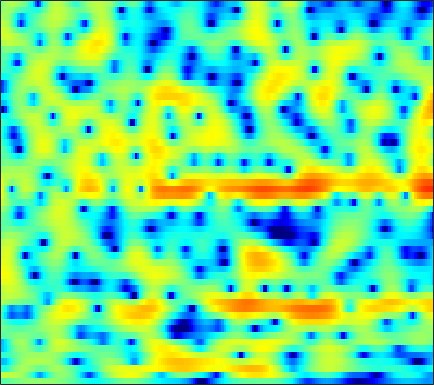

The data file committed next to this chart (first rows):
-1.8892, -1.767, -1.5664, -1.3394, -1.1497, -0.88054, -0.61347, -0.42772, -0.19822, 0.0097927, 0.17538, 0.29179, 0.41211, 0.49748, 0.53224, 0.57145, 0.59339, 0.6027, 0.60716, 0.61288, 0.60963, 0.6084, 0.58612, 0.55077
2.5, 2.465, 2.425, 2.381, 2.341, 2.268, 2.146, 2.014, 1.764, 1.407, 0.8965, 0.3985, -0.4573, -1.584, -2.638, -4.38, -6.495, -8.126, -9.383, -8.502, -6.42, -4.866, -3.124, -1.777
-3.758, -4.092, -3.886, -3.037, -2.225, -1.15, -0.2174, 0.3593, 0.9445, 1.31, 1.466, 1.435, 1.234, 0.8563, 0.467, -0.1265, -0.7106, -1.054, -1.253, -1.125, -0.7136, -0.3105, 0.2482, 0.7379
-7.603, -8, -7.527, -6.216, -5.026, -3.514, -2.191, -1.341, -0.3999, 0.3494, 0.9094, 1.221, 1.526, 1.714, 1.8, 1.853, 1.864, 1.861, 1.843, 1.819, 1.763, 1.699, 1.55, 1.317
-3.554, -3.484, -3.258, -2.884, -2.51, -1.957, -1.373, -0.9524, -0.4269, 0.02654, 0.3902, 0.6068, 0.8128, 0.941, 0.9937, 1.033, 1.056, 1.069, 1.097, 1.143, 1.193, 1.22, 1.222, 1.154
-7.641, -7.35, -6.132, -4.554, -3.392, -2.034, -0.9227, -0.2715, 0.356, 0.7183, 0.828, 0.752, 0.4525, -0.07378, -0.6037, -1.406, -2.179, -2.558, -2.598, -2.036, -1.101, -0.3257, 0.6362, 1.437
-8.125, -7.709, -5.961, -3.931, -2.583, -1.097, 0.0102, 0.617, 1.15, 1.399, 1.334, 1.072, 0.4278, -0.623, -1.733, -3.769, -6.66, -9.248, -10.38, -7.161, -3.818, -1.895, 0.03886, 1.413
-1.401, -1.445, -1.349, -1.1, -0.887, -0.5841, -0.3162, -0.1459, 0.01583, 0.1076, 0.109, 0.0478, -0.1233, -0.3776, -0.5956, -0.8692, -1.047, -1.082, -0.9699, -0.6555, -0.1754, 0.2348, 0.7765, 1.236
-0.5374, -0.753, -1.014, -1.232, -1.361, -1.49, -1.584, -1.619, -1.623, -1.585, -1.503, -1.421, -1.268, -1.085, -0.9252, -0.6788, -0.3813, -0.1319, 0.2367, 0.612, 0.9815, 1.24, 1.539, 1.765
-1.174, -1.739, -2.524, -3.287, -3.812, -4.335, -4.663, -4.797, -4.866, -4.877, -4.784, -4.617, -4.23, -3.65, -3.102, -2.313, -1.478, -0.8579, -0.06164, 0.6863, 1.361, 1.803, 2.304, 2.699
-2.682, -4.095, -6.428, -9.205, -11.11, -12.24, -11.58, -10.82, -10.22, -10.36, -11.14, -12.01, -12.39, -10.89, -8.944, -6.307, -4.11, -2.741, -1.23, -0.01586, 0.9918, 1.651, 2.423, 3.079
-1.313, -2.546, -4.68, -7.385, -9.392, -10.24, -9.216, -8.426, -7.918, -8.134, -9.127, -10.33, -11.47, -10.11, -8.171, -5.784, -3.923, -2.871, -1.812, -1.054, -0.4508, 0.01402, 0.7464, 1.616
1.728, 1.59, 1.248, 0.8435, 0.5608, 0.2581, 0.02033, -0.113, -0.315, -0.5646, -0.8495, -1.042, -1.255, -1.395, -1.432, -1.532, -1.822, -2.27, -3.27, -4.912, -7.346, -9.345, -9.342, -5.935
1.767, 2.142, 2.452, 2.625, 2.653, 2.561, 2.386, 2.23, 1.966, 1.619, 1.22, 0.9205, 0.4841, -0.04199, -0.4773, -1.112, -1.894, -2.616, -3.812, -5.262, -6.858, -7.822, -7.877, -6.405
2.098, 2.555, 2.97, 3.175, 3.209, 3.119, 2.892, 2.637, 2.193, 1.665, 1.054, 0.5534, -0.1289, -0.8073, -1.316, -1.946, -2.49, -2.846, -3.255, -3.577, -3.744, -3.775, -3.696, -3.509
3.662, 3.908, 4.087, 4.076, 3.962, 3.676, 3.221, 2.76, 2.003, 1.092, 0.01144, -0.9053, -2.228, -3.54, -4.429, -5.324, -5.681, -5.57, -5.09, -4.471, -3.865, -3.448, -3.018, -2.746
4.865, 4.895, 4.814, 4.596, 4.332, 3.819, 3.119, 2.47, 1.423, 0.1202, -1.459, -2.886, -5.289, -8.566, -12.07, -20.13, -19.42, -13.59, -9.185, -6.476, -4.666, -3.697, -2.769, -2.183
4.662, 4.648, 4.497, 4.198, 3.847, 3.199, 2.373, 1.638, 0.5015, -0.7983, -2.196, -3.304, -4.892, -6.467, -7.5, -8.4, -8.298, -7.555, -6.141, -4.688, -3.394, -2.606, -1.809, -1.266
3.673, 3.884, 3.94, 3.696, 3.311, 2.552, 1.482, 0.4962, -1.01, -2.624, -4.148, -5.026, -5.632, -5.729, -5.545, -5.043, -4.373, -3.814, -2.996, -2.175, -1.414, -0.8907, -0.2982, 0.1171
2.803, 3.389, 3.759, 3.669, 3.332, 2.497, 1.129, -0.2835, -2.815, -6.549, -12.65, -20.14, -15.11, -9.508, -7.195, -5.204, -3.872, -3.124, -2.327, -1.594, -0.8989, -0.3732, 0.3133, 0.9062
2.444, 3.002, 3.408, 3.466, 3.271, 2.673, 1.734, 0.7728, -0.8299, -2.65, -4.437, -5.372, -5.694, -5.337, -4.939, -4.6, -4.622, -4.829, -5.217, -5.367, -4.798, -3.896, -2.375, -0.8626
1.677, 2.115, 2.502, 2.677, 2.648, 2.414, 2.01, 1.587, 0.9159, 0.1984, -0.5385, -1.054, -1.689, -2.36, -2.922, -3.912, -5.397, -7.057, -10.66, -18.81, -19.8, -11.62, -6.279, -3.077
-0.07066, 0.3961, 0.8512, 1.098, 1.171, 1.151, 0.9817, 0.8032, 0.5037, 0.1478, -0.2183, -0.5209, -0.9494, -1.411, -1.818, -2.446, -3.18, -3.777, -4.498, -4.888, -4.592, -3.907, -2.631, -1.244
-1.597, -1.175, -0.8243, -0.6846, -0.6806, -0.7861, -0.9722, -1.126, -1.316, -1.464, -1.548, -1.573, -1.578, -1.556, -1.541, -1.521, -1.492, -1.451, -1.334, -1.104, -0.7446, -0.3871, 0.1749, 0.7815
-1.76, -1.62, -1.692, -1.997, -2.37, -3.036, -3.739, -4.239, -4.684, -4.729, -4.412, -3.977, -3.292, -2.617, -2.128, -1.54, -1.009, -0.6367, -0.1721, 0.2969, 0.7635, 1.115, 1.584, 2.019
-0.6104, -0.8498, -1.449, -2.409, -3.421, -5.227, -7.725, -10.18, -13.67, -13.57, -10.22, -7.964, -5.648, -3.976, -3.013, -2.003, -1.202, -0.6802, -0.04553, 0.545, 1.127, 1.552, 2.094, 2.589
1.219, 0.7635, -0.06602, -1.212, -2.274, -4.048, -6.261, -8.133, -10.34, -10.34, -8.407, -6.752, -5.027, -3.773, -3.128, -2.546, -2.151, -1.901, -1.474, -0.884, -0.1202, 0.5226, 1.374, 2.16
3.003, 2.399, 1.433, 0.386, -0.4014, -1.352, -2.105, -2.527, -2.8, -2.788, -2.553, -2.354, -2.177, -2.285, -2.618, -3.483, -4.846, -6.068, -7.212, -6.421, -4.234, -2.531, -0.5908, 0.8703
4.345, 3.263, 1.474, -0.5242, -1.938, -2.879, -2.571, -1.83, -0.7299, 0.1108, 0.6894, 0.844, 0.7802, 0.2321, -0.5227, -2.138, -4.685, -7.404, -11.51, -10.02, -5.777, -3.388, -1.1, 0.4214
4.701, 3.306, 0.6993, -3.33, -8.103, -14.04, -6.637, -3.118, -0.284, 1.409, 2.369, 2.736, 2.82, 2.508, 2.033, 1.158, 0.1059, -0.6698, -1.496, -1.825, -1.704, -1.393, -0.8767, -0.3429
3.878, 3.199, 2.135, 1.055, 0.3704, -0.02819, 0.1677, 0.6539, 1.365, 1.999, 2.391, 2.542, 2.463, 2.127, 1.692, 0.8962, -0.1499, -1.067, -2.466, -3.985, -5.365, -6.019, -5.972, -5.106
2.617, 2.51, 2.323, 2.115, 1.988, 1.877, 1.887, 1.934, 2.044, 2.133, 2.164, 2.096, 1.889, 1.475, 1.021, 0.1581, -1.042, -2.247, -4.378, -7.539, -12.83, -21.31, -18.39, -10.48
0.7477, 0.9924, 1.193, 1.272, 1.307, 1.291, 1.289, 1.269, 1.295, 1.319, 1.357, 1.336, 1.274, 1.078, 0.8358, 0.34, -0.361, -1.054, -2.145, -3.388, -4.531, -5.085, -5.084, -4.362
-0.9837, -0.6442, -0.4251, -0.4222, -0.5173, -0.6976, -0.899, -0.9915, -1, -0.8414, -0.5441, -0.2482, 0.1396, 0.4869, 0.6744, 0.8158, 0.806, 0.7165, 0.4957, 0.2118, -0.06008, -0.2157, -0.3115, -0.2949
-1.436, -1.403, -1.646, -2.168, -2.768, -3.727, -4.821, -5.51, -5.999, -5.512, -4.27, -3.104, -1.613, -0.3046, 0.5065, 1.363, 1.972, 2.293, 2.539, 2.632, 2.583, 2.472, 2.216, 1.869
-1.273, -1.701, -2.545, -3.739, -4.877, -6.966, -9.955, -13.66, -25.82, -17.72, -9.757, -6.37, -3.157, -0.8387, 0.5095, 1.895, 2.91, 3.452, 3.943, 4.18, 4.181, 4.029, 3.615, 2.944
-2.115, -2.909, -4.206, -5.758, -6.99, -8.613, -9.972, -10.58, -10.54, -9.23, -7.01, -5.126, -2.779, -0.7606, 0.504, 1.877, 2.911, 3.481, 3.995, 4.236, 4.232, 4.069, 3.652, 2.968
-3.232, -4.347, -6.313, -8.882, -11.35, -15, -16.28, -14.21, -10.86, -7.966, -5.472, -3.875, -1.945, -0.3399, 0.6762, 1.775, 2.595, 3.043, 3.405, 3.542, 3.473, 3.307, 2.955, 2.482
-2.993, -4.029, -5.717, -7.897, -9.839, -12.45, -13.06, -11.34, -8.343, -5.667, -3.465, -2.071, -0.5361, 0.7, 1.443, 2.199, 2.693, 2.894, 2.954, 2.794, 2.439, 2.084, 1.55, 1.082
-2.338, -2.969, -3.679, -4.232, -4.537, -4.558, -4.204, -3.648, -2.649, -1.506, -0.3719, 0.4244, 1.327, 2.065, 2.487, 2.864, 3.004, 2.927, 2.585, 1.91, 0.859, -0.1794, -1.855, -3.453
-4.591, -5.14, -5.144, -4.431, -3.723, -2.686, -1.689, -0.9874, -0.1076, 0.6632, 1.327, 1.725, 2.158, 2.479, 2.628, 2.73, 2.697, 2.547, 2.126, 1.318, -0.01675, -1.509, -4.574, -9.982
-14.81, -22.72, -13.92, -8.295, -5.684, -3.328, -1.652, -0.7544, 0.1484, 0.7158, 0.9667, 0.9898, 0.8584, 0.6128, 0.4672, 0.4187, 0.5837, 0.8057, 1.04, 1.102, 0.8878, 0.5193, -0.07064, -0.5905
-7.468, -7.959, -7.303, -5.612, -4.232, -2.568, -1.228, -0.4854, 0.1315, 0.2938, -0.04587, -0.6524, -2.065, -4.199, -6.007, -7.037, -5.099, -3.115, -0.9343, 0.5911, 1.56, 2.012, 2.364, 2.555
-5.682, -5.634, -5.026, -3.991, -3.035, -1.821, -0.7648, -0.1138, 0.3727, 0.4527, 0.05303, -0.6395, -2.229, -4.729, -7.156, -8.779, -5.867, -3.274, -0.6779, 1.074, 2.21, 2.774, 3.172, 3.286
-13.14, -12.5, -9.4, -6.466, -4.694, -2.776, -1.358, -0.5559, 0.2296, 0.6989, 0.8664, 0.8043, 0.5744, 0.2617, 0.1115, 0.1837, 0.6033, 1.081, 1.776, 2.359, 2.723, 2.816, 2.712, 2.327
-13.69, -12.97, -9.759, -6.821, -5.115, -3.278, -1.873, -1.057, -0.1215, 0.5981, 1.147, 1.481, 1.839, 2.126, 2.314, 2.552, 2.772, 2.901, 3.011, 2.98, 2.748, 2.397, 1.689, 0.6613
-5.025, -5.029, -4.672, -4.076, -3.547, -2.876, -2.183, -1.644, -0.9308, -0.1926, 0.5656, 1.123, 1.8, 2.401, 2.777, 3.17, 3.433, 3.536, 3.507, 3.271, 2.788, 2.243, 1.19, -0.2999
-2.191, -2.431, -2.777, -3.158, -3.479, -3.94, -4.29, -4.295, -3.855, -2.831, -1.506, -0.5119, 0.71, 1.733, 2.356, 2.995, 3.418, 3.6, 3.654, 3.492, 3.099, 2.649, 1.789, 0.6178
-1.592, -1.896, -2.539, -3.568, -4.713, -6.971, -10.66, -14.58, -14.56, -8.879, -4.965, -2.902, -0.8711, 0.582, 1.39, 2.184, 2.709, 2.964, 3.143, 3.171, 3.036, 2.829, 2.422, 1.881
-1.834, -1.729, -1.923, -2.56, -3.382, -4.885, -6.699, -7.806, -7.753, -5.914, -3.786, -2.405, -0.9911, 0.002999, 0.5355, 1.026, 1.333, 1.488, 1.67, 1.834, 1.986, 2.053, 2.099, 2.044
-1.268, -0.5531, -0.0465, 0.07024, -0.02277, -0.3143, -0.6219, -0.784, -0.8167, -0.6322, -0.3307, -0.1181, 0.04875, 0.006947, -0.1709, -0.597, -1.107, -1.41, -1.501, -1.134, -0.4165, 0.1945, 0.8903, 1.356
1.073, 1.683, 2.201, 2.445, 2.501, 2.425, 2.238, 2.068, 1.85, 1.604, 1.311, 1.011, 0.4592, -0.3861, -1.323, -3.16, -6.023, -9.085, -12.52, -8.821, -4.717, -2.575, -0.6865, 0.4114
2.87, 3.058, 3.163, 3.092, 2.92, 2.586, 2.146, 1.787, 1.296, 0.8431, 0.4193, 0.1026, -0.4008, -1.101, -1.836, -3.191, -5.049, -6.531, -7.491, -6.135, -3.77, -2.226, -0.6943, 0.2302
3.141, 3.069, 2.81, 2.33, 1.805, 0.9019, -0.189, -1.074, -2.201, -2.949, -3.136, -2.956, -2.564, -2.211, -2.039, -1.933, -1.873, -1.808, -1.559, -1.043, -0.3641, 0.1756, 0.7988, 1.217
2.432, 2.316, 1.92, 1.193, 0.3932, -1.142, -3.367, -5.709, -10.07, -15.06, -12.18, -8.863, -5.845, -3.916, -2.905, -1.919, -1.171, -0.7018, -0.1167, 0.4657, 1.026, 1.414, 1.865, 2.177
1.212, 1.305, 1.152, 0.6459, 0.01426, -1.226, -2.969, -4.625, -7.127, -8.873, -8.406, -7.122, -5.41, -4.065, -3.312, -2.524, -1.89, -1.413, -0.746, -0.05656, 0.6598, 1.17, 1.774, 2.248
0.2104, 0.6563, 0.9831, 1.005, 0.8216, 0.3653, -0.3019, -0.8712, -1.632, -2.264, -2.673, -2.883, -3.098, -3.37, -3.642, -4.05, -4.312, -4.217, -3.545, -2.387, -1.074, -0.1304, 0.9306, 1.754
-0.4796, 0.311, 1.097, 1.589, 1.774, 1.809, 1.633, 1.395, 0.9795, 0.4558, -0.1807, -0.7568, -1.73, -3.1, -4.523, -7.308, -11.79, -15.78, -11.91, -6.621, -3.238, -1.474, 0.219, 1.346
